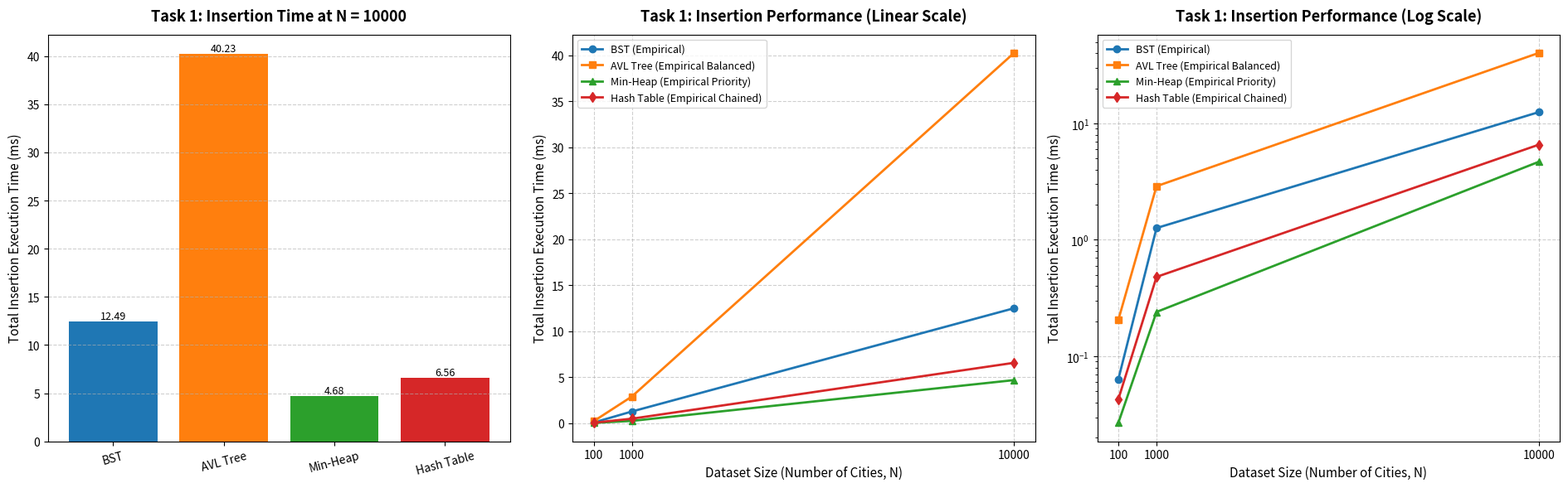

Python code for this plot:
import sys
import time
import random
import math
import matplotlib.pyplot as plt

# Increase recursion depth for deep un-balanced BSTs during worst-case testing
sys.setrecursionlimit(50000)

# =====================================================================
# 0. Core Data Structure: City Object
# =====================================================================
class City:
    def __init__(self, name: str, lat: float, lon: float, population: int, distance: float):
        self.name = name
        self.lat = lat
        self.lon = lon
        self.population = population
        self.distance = distance  

    def __repr__(self):
        return f"{self.name}(Dist: {self.distance})"


# =====================================================================
# 1. Binary Search Tree (BST)
# =====================================================================
class BSTNode:
    def __init__(self, city: City):
        self.city = city
        self.left = None
        self.right = None

class BST:
    def __init__(self):
        self.root = None

    def insert(self, city: City):
        self.root = self._insert_recursive(self.root, city)

    def _insert_recursive(self, node: BSTNode, city: City) -> BSTNode:
        if not node:
            return BSTNode(city)
        if city.name < node.city.name:
            node.left = self._insert_recursive(node.left, city)
        else:
            node.right = self._insert_recursive(node.right, city)
        return node

    def search(self, name: str) -> City:
        return self._search_recursive(self.root, name)

    def _search_recursive(self, node: BSTNode, name: str) -> City:
        if not node or node.city.name == name:
            return node.city if node else None
        if name < node.city.name:
            return self._search_recursive(node.left, name)
        return self._search_recursive(node.right, name)

    def delete(self, name: str):
        self.root = self._delete_recursive(self.root, name)

    def _delete_recursive(self, node: BSTNode, name: str) -> BSTNode:
        if not node:
            return None
        if name < node.city.name:
            node.left = self._delete_recursive(node.left, name)
        elif name > node.city.name:
            node.right = self._delete_recursive(node.right, name)
        else:
            if not node.left:
                return node.right
            elif not node.right:
                return node.left

            successor = self._min_value_node(node.right)
            node.city = successor.city
            node.right = self._delete_recursive(node.right, successor.city.name)
        return node

    def _min_value_node(self, node: BSTNode) -> BSTNode:
        current = node
        while current.left:
            current = current.left
        return current


# =====================================================================
# 2. AVL Tree (Self-Balancing)
# =====================================================================
class AVLNode:
    def __init__(self, city: City):
        self.city = city
        self.left = None
        self.right = None
        self.height = 1

class AVLTree:
    def __init__(self):
        self.root = None

    def get_height(self, node: AVLNode) -> int:
        return node.height if node else 0

    def get_balance(self, node: AVLNode) -> int:
        return self.get_height(node.left) - self.get_height(node.right) if node else 0

    def right_rotate(self, z: AVLNode) -> AVLNode:
        y = z.left
        T3 = y.right
        y.right = z
        z.left = T3
        z.height = 1 + max(self.get_height(z.left), self.get_height(z.right))
        y.height = 1 + max(self.get_height(y.left), self.get_height(y.right))
        return y

    def left_rotate(self, z: AVLNode) -> AVLNode:
        y = z.right
        T2 = y.left
        y.left = z
        z.right = T2
        z.height = 1 + max(self.get_height(z.left), self.get_height(z.right))
        y.height = 1 + max(self.get_height(y.left), self.get_height(y.right))
        return y

    def insert(self, city: City):
        self.root = self._insert_recursive(self.root, city)

    def _insert_recursive(self, node: AVLNode, city: City) -> AVLNode:
        if not node:
            return AVLNode(city)

        if city.name < node.city.name:
            node.left = self._insert_recursive(node.left, city)
        else:
            node.right = self._insert_recursive(node.right, city)

        node.height = 1 + max(self.get_height(node.left), self.get_height(node.right))
        balance = self.get_balance(node)

        # Left Left Case
        if balance > 1 and city.name < node.left.city.name:
            return self.right_rotate(node)
        # Right Right Case
        if balance < -1 and city.name > node.right.city.name:
            return self.left_rotate(node)
        # Left Right Case
        if balance > 1 and city.name > node.left.city.name:
            node.left = self.left_rotate(node.left)
            return self.right_rotate(node)
        # Right Left Case
        if balance < -1 and city.name < node.right.city.name:
            node.right = self.right_rotate(node.right)
            return self.left_rotate(node)

        return node

    def search(self, name: str) -> City:
        current = self.root
        while current:
            if name == current.city.name:
                return current.city
            current = current.left if name < current.city.name else current.right
        return None

    def delete(self, name: str):
        self.root = self._delete_recursive(self.root, name)

    def _delete_recursive(self, node: AVLNode, name: str) -> AVLNode:
        if not node:
            return node

        if name < node.city.name:
            node.left = self._delete_recursive(node.left, name)
        elif name > node.city.name:
            node.right = self._delete_recursive(node.right, name)
        else:
            if not node.left:
                return node.right
            elif not node.right:
                return node.left

            successor = self._min_value_node(node.right)
            node.city = successor.city
            node.right = self._delete_recursive(node.right, successor.city.name)

        if not node:
            return node

        node.height = 1 + max(self.get_height(node.left), self.get_height(node.right))
        balance = self.get_balance(node)

        if balance > 1 and self.get_balance(node.left) >= 0:
            return self.right_rotate(node)
        if balance > 1 and self.get_balance(node.left) < 0:
            node.left = self.left_rotate(node.left)
            return self.right_rotate(node)
        if balance < -1 and self.get_balance(node.right) <= 0:
            return self.left_rotate(node)
        if balance < -1 and self.get_balance(node.right) > 0:
            node.right = self.right_rotate(node.right)
            return self.left_rotate(node)

        return node

    def _min_value_node(self, node: AVLNode) -> AVLNode:
        current = node
        while current.left:
            current = current.left
        return current


# =====================================================================
# 3. Min-Heap (Array-Based Priority Queue)
# =====================================================================
class MinHeap:
    def __init__(self):
        self.heap = []

    def insert(self, city: City):
        self.heap.append(city)
        self._heapify_up(len(self.heap) - 1)

    def extract_min(self) -> City:
        if not self.heap:
            return None
        if len(self.heap) == 1:
            return self.heap.pop()

        root = self.heap[0]
        self.heap[0] = self.heap.pop()
        self._heapify_down(0)
        return root

    def _heapify_up(self, index: int):
        parent = (index - 1) // 2
        while index > 0 and self.heap[index].distance < self.heap[parent].distance:
            self.heap[index], self.heap[parent] = self.heap[parent], self.heap[index]
            index = parent
            parent = (index - 1) // 2

    def _heapify_down(self, index: int):
        smallest = index
        left = 2 * index + 1
        right = 2 * index + 2
        size = len(self.heap)

        if left < size and self.heap[left].distance < self.heap[smallest].distance:
            smallest = left
        if right < size and self.heap[right].distance < self.heap[smallest].distance:
            smallest = right

        if smallest != index:
            self.heap[index], self.heap[smallest] = self.heap[smallest], self.heap[index]
            self._heapify_down(smallest)


# =====================================================================
# 4. Hash Table (Chaining Collision Handling)
# =====================================================================
class HashTable:
    def __init__(self, capacity: int = 10007):
        self.capacity = capacity
        self.table = [[] for _ in range(capacity)]

    def _hash(self, key: str) -> int:
        hash_val = 0
        for char in key:
            hash_val = (hash_val * 31 + ord(char)) % self.capacity
        return hash_val

    def insert(self, city: City):
        index = self._hash(city.name)
        for pair in self.table[index]:
            if pair[0] == city.name:
                pair[1] = city
                return
        self.table[index].append([city.name, city])

    def search(self, name: str) -> City:
        index = self._hash(name)
        for pair in self.table[index]:
            if pair[0] == name:
                return pair[1]
        return None

    def delete(self, name: str):
        index = self._hash(name)
        for i, pair in enumerate(self.table[index]):
            if pair[0] == name:
                del self.table[index][i]
                return True
        return False


# =====================================================================
# 5. Benchmarking & Data Plotting Suite
# =====================================================================
def run_benchmarks_and_plot():
    sizes = [100, 1000, 10000]

    # Target vectors to collect tracking data
    bst_times = []
    avl_times = []
    heap_times = []
    hash_times = []

    print("=" * 70)
    print("RUNNING EMPIRICAL PERFORMANCE TESTS (Times in Milliseconds)")
    print("=" * 70)

    for size in sizes:
        # Generate random mock datasets
        cities = [
            City(f"City_{i}", random.uniform(-90, 90), random.uniform(-180, 180),
                 random.randint(1000, 5000000), random.uniform(1.0, 5000.0))
            for i in range(size)
        ]

        # Shuffle input data to simulate typical insertion variability
        random.shuffle(cities)

        # 1. Benchmark BST
        bst = BST()
        start = time.perf_counter()
        for c in cities: bst.insert(c)
        bst_times.append((time.perf_counter() - start) * 1000)

        # 2. Benchmark AVL Tree
        avl = AVLTree()
        start = time.perf_counter()
        for c in cities: avl.insert(c)
        avl_times.append((time.perf_counter() - start) * 1000)

        # 3. Benchmark Min-Heap
        heap = MinHeap()
        start = time.perf_counter()
        for c in cities: heap.insert(c)
        heap_times.append((time.perf_counter() - start) * 1000)

        # 4. Benchmark Hash Table
        ht = HashTable(capacity=size * 2)  # Balance alpha load factor around ~0.5
        start = time.perf_counter()
        for c in cities: ht.insert(c)
        hash_times.append((time.perf_counter() - start) * 1000)

        print(f"\u2713 Benchmarked dataset size N = {size} successfully.")

    # --- TEXT METRIC DISPLAY FOR ASSIGNMENT DATA TABLES ---
    print("\n" + "=" * 65)
    print("EMPIRICAL TIMING RESULTS (Copy and paste into your report)")
    print("=" * 65)
    for idx, size in enumerate(sizes):
        print(f"\n--- DATASET SIZE: {size} NODES ---")
        print(f"{'Structure':<15} | {'Insertion Run-Time (ms)':<25}")
        print("-" * 45)
        print(f"BST             | {bst_times[idx]:<25.5f}")
        print(f"AVL Tree        | {avl_times[idx]:<25.5f}")
        print(f"Min-Heap        | {heap_times[idx]:<25.5f}")
        print(f"Hash Table      | {hash_times[idx]:<25.5f}")

    # --- GRAPH GENERATION USING MATPLOTLIB: 1 bar graph + 2 line graphs (linear + log scale) ---
    structures = ['BST', 'AVL Tree', 'Min-Heap', 'Hash Table']
    bar_colors = ['#1f77b4', '#ff7f0e', '#2ca02c', '#d62728']

    fig, (ax0, ax1, ax2) = plt.subplots(1, 3, figsize=(19, 6))

    # Panel 1: Bar graph comparing all structures at the largest dataset size
    largest_idx = len(sizes) - 1
    values = [bst_times[largest_idx], avl_times[largest_idx], heap_times[largest_idx], hash_times[largest_idx]]
    bars = ax0.bar(structures, values, color=bar_colors)
    ax0.set_title(f'Task 1: Insertion Time at N = {sizes[largest_idx]}', fontsize=13, fontweight='bold', pad=12)
    ax0.set_ylabel('Total Insertion Execution Time (ms)', fontsize=11)
    ax0.grid(True, axis='y', linestyle='--', alpha=0.6)
    ax0.tick_params(axis='x', rotation=15)
    for bar, val in zip(bars, values):
        ax0.text(bar.get_x() + bar.get_width() / 2, bar.get_height(),
                  f'{val:.2f}', ha='center', va='bottom', fontsize=9)

    # Panels 2 & 3: Line graphs across dataset sizes, linear scale and log scale
    for ax, yscale, subtitle in [(ax1, 'linear', 'Linear Scale'), (ax2, 'log', 'Log Scale')]:
        ax.plot(sizes, bst_times, label='BST (Empirical)', marker='o', color='#1f77b4', linewidth=2)
        ax.plot(sizes, avl_times, label='AVL Tree (Empirical Balanced)', marker='s', color='#ff7f0e', linewidth=2)
        ax.plot(sizes, heap_times, label='Min-Heap (Empirical Priority)', marker='^', color='#2ca02c', linewidth=2)
        ax.plot(sizes, hash_times, label='Hash Table (Empirical Chained)', marker='d', color='#d62728', linewidth=2)
        ax.set_title(f'Task 1: Insertion Performance ({subtitle})', fontsize=13, fontweight='bold', pad=12)
        ax.set_xlabel('Dataset Size (Number of Cities, N)', fontsize=11)
        ax.set_ylabel('Total Insertion Execution Time (ms)', fontsize=11)
        ax.set_xticks(sizes)
        ax.set_yscale(yscale)
        ax.grid(True, linestyle='--', alpha=0.6)
        ax.legend(loc='upper left', fontsize=9)

    plt.tight_layout()

    # Save chart layout image to local execution workspace folder
    graph_filename = 'task1_performance.png'
    plt.savefig(graph_filename, dpi=300)
    print(f"\n[SUCCESS] Chart visual artifact exported as '{graph_filename}'!")

    print("Chart saved (interactive display window skipped in this environment).")

if __name__ == "__main__":
    run_benchmarks_and_plot()
